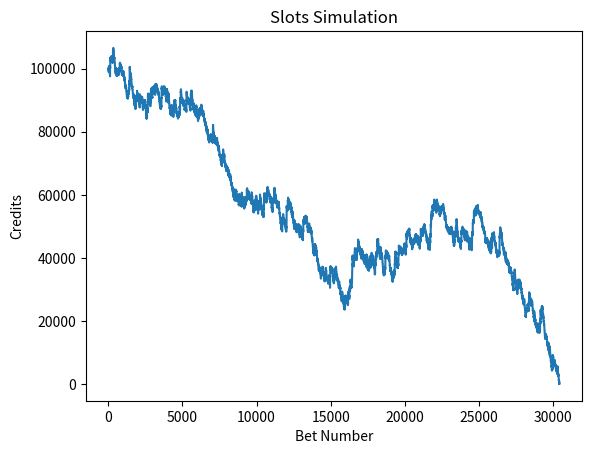

Source code (Python):
import matplotlib.pyplot as plt
import random as r


def spin(bet):
    b = r.randint(0, 5)
    a = r.randint(0, 5)
    c = r.randint(0, 5)
    multi = 0

    if a == b and b == c:
        if a == 5:
            multi = 30
        else:
            multi = 10
    elif a == 5 and (b == 5 or c == 5) or (b == 5 and c == 5):
        multi = 4
    elif a == 5 or b == 5 or c == 5:
        multi = 1
    return bet * multi


if __name__ == "__main__":
    x = []
    y = []
    spins = 0
    betSize = 100
    initialAmount = 100000

    while True:#spins < 10000:
        if((initialAmount - betSize) < 0):
#           print("you can't afford the bet")
            break
        spins += 1
        initialAmount -= betSize
        initialAmount += spin(betSize)
        x.append(spins)
        y.append(initialAmount)

    plt.title("Slots Simulation")
    plt.xlabel("Bet Number")
    plt.ylabel("Credits")
    plt.plot(x,y)
    # plt.savefig("SlotSave.png")
    plt.show()


#  public enum SlotWinType : byte
# {
#     None,         = 0
#     SingleJoker,  = 1
#     DoubleJoker,  = 2
#     TrippleNormal,= 3
#     TrippleJoker, = 4
# }

